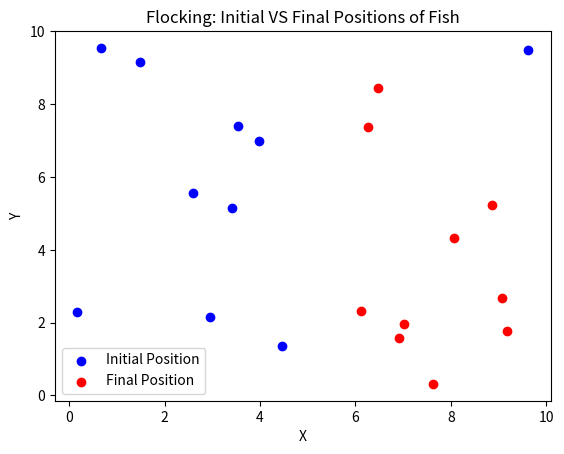

Write Python code to recreate this figure.
import random  # Import the random module for generating random numbers
import math  # Import the math module for mathematical operations
import matplotlib.pyplot as plt  # Import the matplotlib.pyplot module for plotting



class Agent:
    def __init__(self, x, y, speed, orientation):
        self.x = x  # Set the initial x-coordinate of the agent
        self.y = y  # Set the initial y-coordinate of the agent
        self.speed = speed  # Set the speed of the agent
        self.orientation = orientation  # Set the orientation (direction) of the agent

    def flock(self, agents):
        separation_radius = 2  # Radius for separation to avoid collisions
        cohesion_radius = 5  # Radius for cohesion for grouping
        alignment_radius = 5  # Radius for alignment for common direction

        separation_force = [0, 0]  # Separation force
        cohesion_force = [0, 0]  # Cohesion force
        alignment_force = [0, 0]  # Alignment force

        num_neighbors = 0  # Counter for the number of neighboring agents

        for agent in agents:
            if agent != self:  # Exclude self from the neighboring agents
                dx = agent.x - self.x  # Calculate the difference in x-coordinates
                dy = agent.y - self.y  # Calculate the difference in y-coordinates
                distance = math.sqrt(
                    dx**2 + dy**2
                )  # Calculate the distance between agents

                # Separation
                if (
                    distance < separation_radius
                ):  # If the agent is within the separation radius
                    separation_force[0] -= (
                        dx / distance
                    )  # Add separation force in the x-direction
                    separation_force[1] -= (
                        dy / distance
                    )  # Add separation force in the y-direction

                # Cohesion
                if (
                    distance < cohesion_radius
                ):  # If the agent is within the cohesion radius
                    cohesion_force[0] += dx  # Add cohesion force in the x-direction
                    cohesion_force[1] += dy  # Add cohesion force in the y-direction
                    num_neighbors += 1  # Increment the neighbor count

                # Alignment
                if (
                    distance < alignment_radius
                ):  # If the agent is within the alignment radius
                    alignment_force[0] += agent.speed * math.cos(
                        agent.orientation
                    )  # Add alignment force in the x-direction
                    alignment_force[1] += agent.speed * math.sin(
                        agent.orientation
                    )  # Add alignment force in the y-direction

        # Average cohesion and alignment forces
        if num_neighbors > 0:  # If there are neighboring agents
            cohesion_force[
                0
            ] /= (
                num_neighbors  # Calculate the average cohesion force in the x-direction
            )
            cohesion_force[
                1
            ] /= (
                num_neighbors  # Calculate the average cohesion force in the y-direction
            )
            alignment_force[
                0
            ] /= num_neighbors  # Calculate the average alignment force in the x-direction
            alignment_force[
                1
            ] /= num_neighbors  # Calculate the average alignment force in the y-direction

        # Update agent's position and velocity
        self.x += self.speed * math.cos(
            self.orientation
        )  # Update x-coordinate based on speed and orientation
        self.y += self.speed * math.sin(
            self.orientation
        )  # Update y-coordinate based on speed and orientation

        # Apply separation, cohesion, and alignment forces
        self.x += (
            separation_force[0] + cohesion_force[0] + alignment_force[0]
        )  # Update x-coordinate based on forces
        self.y += (
            separation_force[1] + cohesion_force[1] + alignment_force[1]
        )  # Update y-coordinate based on forces

    def update_orientation(self):
        self.orientation = math.atan2(
            math.sin(self.orientation), math.cos(self.orientation)
        )
        # Update the orientation to ensure it stays within the range of [0, 2 * pi)


class FlockSimulation:
    def __init__(self, width, height, num_agents):
        self.width = width  # Set the width of the simulation environment
        self.height = height  # Set the height of the simulation environment
        self.agents = []  # Initialize an empty list to store the agents
        self.initial_positions = []  # List to store initial positions
        self.final_positions = []  # List to store final positions
        for _ in range(num_agents):
            x = random.uniform(
                0, width
            )  # Generate a random x-coordinate within the environment width
            y = random.uniform(
                0, height
            )  # Generate a random y-coordinate within the environment height
            speed = random.uniform(0.1, 1)  # Generate a random speed for the agent
            orientation = random.uniform(
                0, 2 * math.pi
            )  # Generate a random orientation for the agent
            agent = Agent(
                x, y, speed, orientation
            )  # Create a new Agent object with the generated values
            self.agents.append(agent)  # Add the agent to the list
            self.initial_positions.append((x, y))  # Store initial position

    def simulate(self, num_steps):
        steps = 1
        for _ in range(num_steps):
            for agent in self.agents:
                agent.flock(self.agents)  # Make the agent flock with other agents
                agent.update_orientation()  # Update the agent's orientation
                self.wrap_around(
                    agent
                )  # Wrap the agent's coordinates within the simulation environment
            self.print_state(num_steps)  # Print the current state of the simulation
            if steps <= num_steps:
                steps += 1
        for agent in self.agents:
            self.final_positions.append((agent.x, agent.y))  # Store final position

    def wrap_around(self, agent):
        if agent.x < 0:
            agent.x += (
                self.width
            )  # Wrap the x-coordinate if it goes beyond the left boundary
        elif agent.x > self.width:
            agent.x -= (
                self.width
            )  # Wrap the x-coordinate if it goes beyond the right boundary
        if agent.y < 0:
            agent.y += (
                self.height
            )  # Wrap the y-coordinate if it goes beyond the bottom boundary
        elif agent.y > self.height:
            agent.y -= (
                self.height
            )  # Wrap the y-coordinate if it goes beyond the top boundary

    def print_state(self, num_steps):
        for agent in self.agents:
            print(
                f"Agent at ({agent.x}, {agent.y}) with speed {agent.speed} and orientation {agent.orientation} at {num_steps} steps"
            )
        print("------")

    def plot_positions(self):
        initial_x = [pos[0] for pos in self.initial_positions]
        initial_y = [pos[1] for pos in self.initial_positions]
        final_x = [pos[0] for pos in self.final_positions]
        final_y = [pos[1] for pos in self.final_positions]

        plt.scatter(initial_x, initial_y, color="blue", label="Initial Position")
        plt.scatter(final_x, final_y, color="red", label="Final Position")
        plt.xlabel("X")
        plt.ylabel("Y")
        plt.title("Flocking: Initial VS Final Positions of Fish")
        plt.legend()
        plt.show()


# Create a flock simulation with 10 agents
simulation = FlockSimulation(10, 10, 10)

# Simulate the flocking behavior for 20 time steps
simulation.simulate(20)

# Plot the initial and final positions of the agents
simulation.plot_positions()
